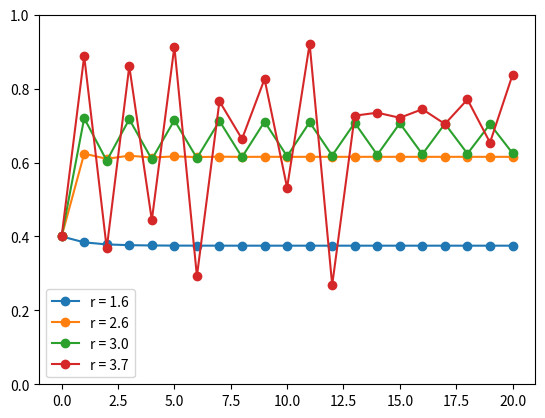

The script that saved this image:
"""
logistic map
"""

import numpy as np
import matplotlib.pyplot as plt

def logistic_map(r, x0, N):
    xn = x0
    x = [x0]
    for n in range(N):
        xn = r * xn * (1 - xn)
        x.append(xn)
    return np.array(x)

N = 20
plt.plot(logistic_map(1.6, 0.4, N), marker='o', label='r = 1.6')
plt.plot(logistic_map(2.6, 0.4, N), marker='o', label='r = 2.6')
plt.plot(logistic_map(3.0, 0.4, N), marker='o', label='r = 3.0')
plt.plot(logistic_map(3.7, 0.4, N), marker='o', label='r = 3.7')
plt.ylim([0,1])
plt.legend()
plt.show()
